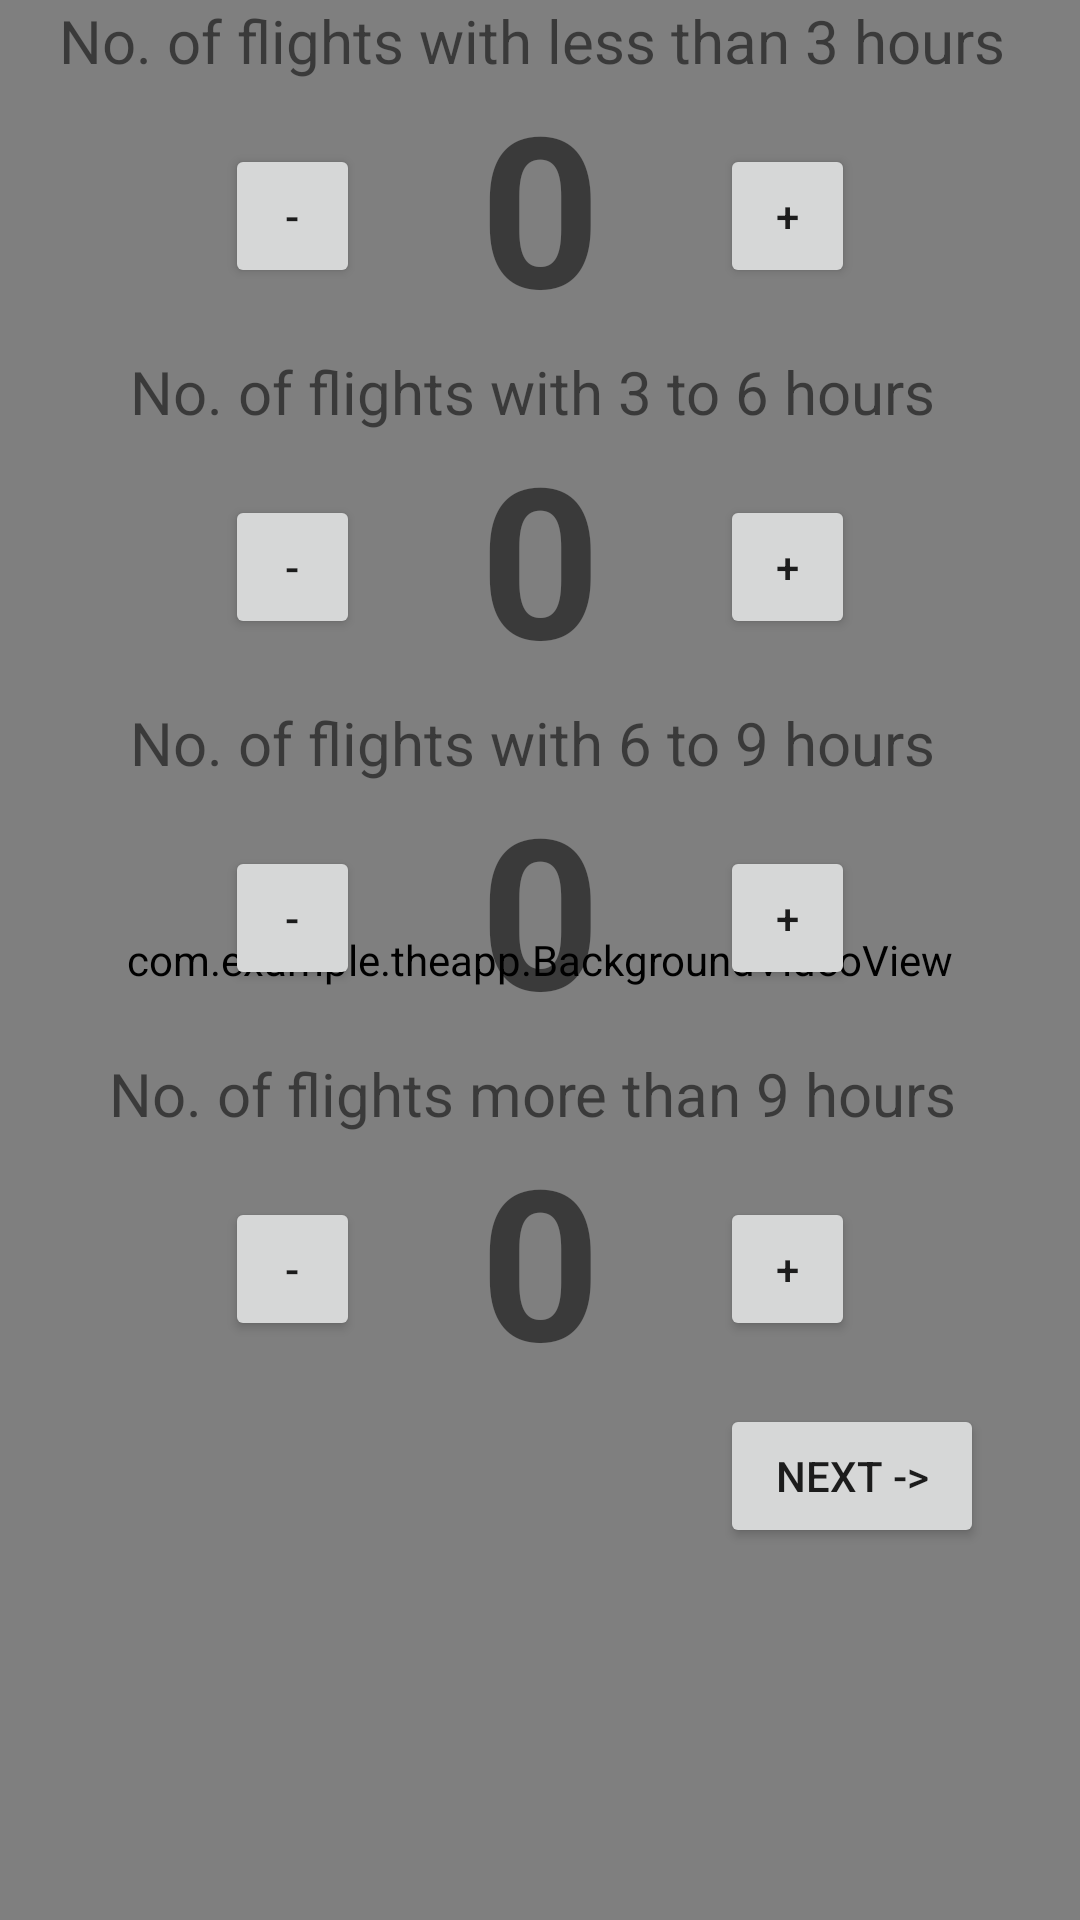

Here is an Android app screen rendered from its layout file. Give the layout XML and the strings, colors and styles it references.
<!-- AndroidManifest.xml: application theme Theme.TheApp -->
<!-- res/layout/activity_flight.xml -->
<?xml version="1.0" encoding="utf-8"?>
<RelativeLayout xmlns:android="http://schemas.android.com/apk/res/android"
    xmlns:tools="http://schemas.android.com/tools"
    android:layout_width="match_parent"
    android:layout_height="match_parent"
    android:gravity="center_horizontal"
    android:orientation="vertical"
    tools:context=".Flight">


    <com.example.theapp.BackgroundVideoView
        android:layout_width="match_parent"
        android:layout_height="match_parent"/>

    <LinearLayout
        android:layout_width="match_parent"
        android:layout_height="match_parent"
        android:gravity="center_horizontal"
        android:orientation="vertical"
        >


        <TextView
        android:layout_width="wrap_content"
        android:layout_height="wrap_content"
        android:textSize="20dp"
        android:text="No. of flights with less than 3 hours " />

    <LinearLayout
        android:layout_width="match_parent"
        android:layout_height="90dp"
        android:padding="5dp"
        android:gravity="center"
        android:orientation="horizontal">

        <Button
            android:id="@+id/decrease"
            android:layout_width="45dp"
            android:layout_height="wrap_content"
            android:onClick="decreaseInteger"
            android:text="-" />

        <TextView
            android:id="@+id/integer_number"
            android:layout_width="wrap_content"
            android:layout_height="100dp"
            android:layout_marginBottom="16dp"
            android:layout_marginLeft="40dp"
            android:layout_marginRight="40dp"
            android:layout_marginTop="16dp"
            android:text="0"
            android:textStyle="bold"
            android:textSize="70sp" />

        <Button
            android:id="@+id/increase"
            android:layout_width="45dp"
            android:layout_height="wrap_content"
            android:onClick="increaseInteger"
            android:text="+" />

    </LinearLayout>

    <TextView
        android:id="@+id/textView7"
        android:layout_width="match_parent"
        android:gravity="center"
        android:layout_height="wrap_content"
        android:textSize="20dp"
        android:text="No. of flights with 3 to 6 hours " />

    <LinearLayout
        android:layout_width="match_parent"
        android:layout_height="90dp"
        android:gravity="center"
        android:orientation="horizontal">

        <Button
            android:id="@+id/decrease2"
            android:layout_width="45dp"
            android:layout_height="wrap_content"
            android:onClick="decreaseInteger2"
            android:text="-" />

        <TextView
            android:id="@+id/integer_number2"
            android:layout_width="wrap_content"
            android:layout_height="100dp"
            android:layout_marginBottom="16dp"
            android:layout_marginLeft="40dp"
            android:layout_marginRight="40dp"
            android:layout_marginTop="16dp"
            android:text="0"
            android:textStyle="bold"
            android:textSize="70sp" />

        <Button
            android:id="@+id/increase2"
            android:layout_width="45dp"
            android:layout_height="wrap_content"
            android:onClick="increaseInteger2"
            android:text="+" />

    </LinearLayout>

    <TextView
        android:id="@+id/textView10"
        android:layout_width="match_parent"
        android:gravity="center"
        android:layout_height="wrap_content"
        android:textSize="20dp"
        android:text="No. of flights with 6 to 9 hours " />

    <LinearLayout
        android:layout_width="match_parent"
        android:layout_height="90dp"
        android:gravity="center"
        android:orientation="horizontal">

        <Button
            android:id="@+id/decrease3"
            android:layout_width="45dp"
            android:layout_height="wrap_content"
            android:onClick="decreaseInteger3"
            android:text="-" />

        <TextView
            android:id="@+id/integer_number3"
            android:layout_width="wrap_content"
            android:layout_height="100dp"
            android:layout_marginBottom="16dp"
            android:layout_marginLeft="40dp"
            android:layout_marginRight="40dp"
            android:layout_marginTop="16dp"
            android:text="0"
            android:textStyle="bold"
            android:textSize="70sp" />

        <Button
            android:id="@+id/increase3"
            android:layout_width="45dp"
            android:layout_height="wrap_content"
            android:onClick="increaseInteger3"
            android:text="+" />

    </LinearLayout>

    <TextView
        android:id="@+id/textView11"
        android:layout_width="match_parent"
        android:gravity="center"
        android:layout_height="wrap_content"
        android:textSize="20dp"
        android:text="No. of flights more than 9 hours " />

    <LinearLayout
        android:layout_width="match_parent"
        android:layout_height="90dp"
        android:gravity="center"
        android:orientation="horizontal">

        <Button
            android:id="@+id/decrease4"
            android:layout_width="45dp"
            android:layout_height="wrap_content"
            android:onClick="decreaseInteger4"
            android:text="-" />

        <TextView
            android:id="@+id/integer_number4"
            android:layout_width="wrap_content"
            android:layout_height="100dp"
            android:layout_marginBottom="16dp"
            android:layout_marginLeft="40dp"
            android:layout_marginRight="40dp"
            android:layout_marginTop="16dp"
            android:text="0"
            android:textStyle="bold"
            android:textSize="70sp" />

        <Button
            android:id="@+id/increase4"
            android:layout_width="45dp"
            android:layout_height="wrap_content"
            android:onClick="increaseInteger4"
            android:text="+" />


    </LinearLayout>

    <Button
        android:id="@+id/ToDiet"
        android:layout_width="wrap_content"
        android:layout_marginEnd="32dp"
        android:layout_height="wrap_content"
        android:layout_gravity="right"
        android:gravity="center"
        android:text="Next ->" />

    </LinearLayout>


</RelativeLayout>
<!-- resources referenced by this layout -->
<resources>
  <style name="Theme.TheApp" parent="Theme.MaterialComponents.DayNight.DarkActionBar">
          
          <item name="colorPrimary">@color/purple_500</item>
          <item name="colorPrimaryVariant">@color/purple_700</item>
          <item name="colorOnPrimary">@color/white</item>
          
          <item name="colorSecondary">@color/teal_200</item>
          <item name="colorSecondaryVariant">@color/teal_700</item>
          <item name="colorOnSecondary">@color/black</item>
          
          <item name="android:statusBarColor">?attr/colorPrimaryVariant</item>
          
      </style>
  <color name="purple_500">#FF6200EE</color>
  <color name="purple_700">#FF3700B3</color>
  <color name="white">#FFFFFFFF</color>
  <color name="teal_200">#FF03DAC5</color>
  <color name="teal_700">#FF018786</color>
  <color name="black">#FF000000</color>
</resources>
